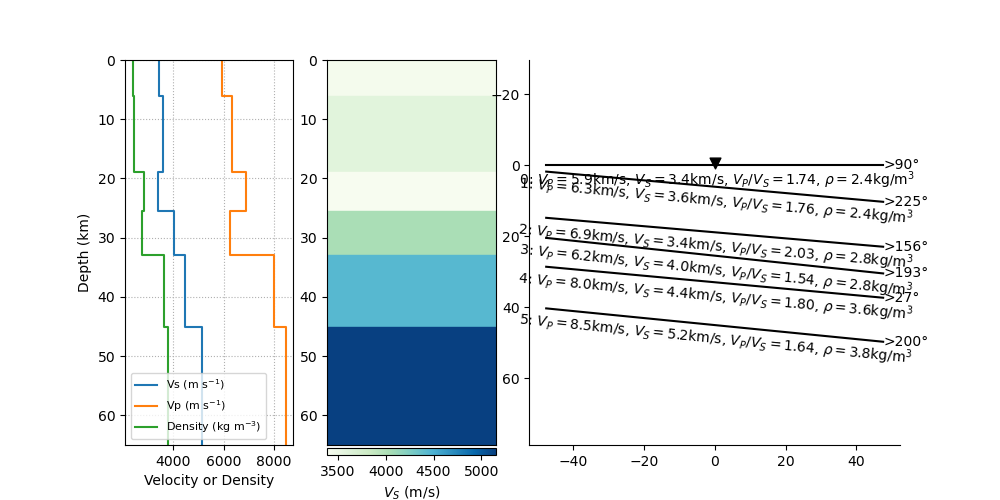

Values plotted in this chart, from the file beside it:
index, thickn, rho, vp, vs, dip, strike, plunge, trend, ani
14, 6017, 2385, 5933, 3416, 0.0, 0.0, 85.07, 51.27, 3.077
15, 12853, 2419, 6321, 3594, 5.144, 135.2, 37.14, 56.11, 5.454
16, 6597, 2816, 6867, 3387, 4.923, 66.05, 70.61, 22.29, 6.67
17, 7498, 2772, 6231, 4036, 6.055, 102.7, 41.96, 309, 7.413
18, 12078, 3625, 7988, 4441, 5.275, 297.2, 65.91, 9.461, 2.009
19, 0, 3795, 8459, 5150, 5.685, 109.7, 6.562, 259.6, 5.743
